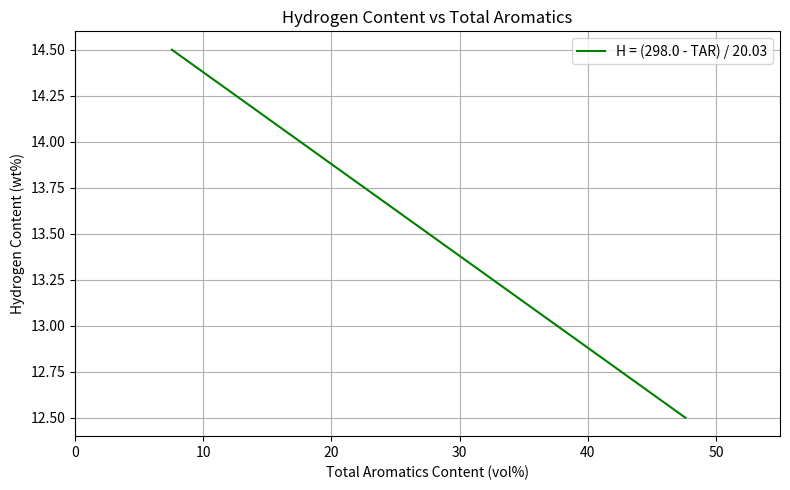

Recreate this plot in Python.
import numpy as np
import matplotlib.pyplot as plt

# https://asmedigitalcollection.asme.org/GT/proceedings/GT1990/79061/V003T06A033/238033
# Define the range of hydrogen content values
h_values = np.linspace(12.5, 14.5, 100)

# Calculate TAR for each hydrogen content
tar_values = 298.0 - 20.03 * h_values

# Plotting with switched axes
plt.figure(figsize=(8, 5))
plt.plot(tar_values, h_values, label='H = (298.0 - TAR) / 20.03', color='green')
plt.xlim(0, 55)  
plt.xlabel('Total Aromatics Content (vol%)')
plt.ylabel('Hydrogen Content (wt%)')
plt.title('Hydrogen Content vs Total Aromatics')
plt.grid(True)
plt.legend()
plt.tight_layout()

def estimate_aromatics_content(hydrogen_content):
    """
    Estimate total aromatics content (vol%) from hydrogen content (wt%).

    Parameters:
    hydrogen_content (float or array-like): Hydrogen content in wt%

    Returns:
    float or array-like: Estimated aromatics content in vol%
    """
    return 298.0 - 20.03 * np.asarray(hydrogen_content)